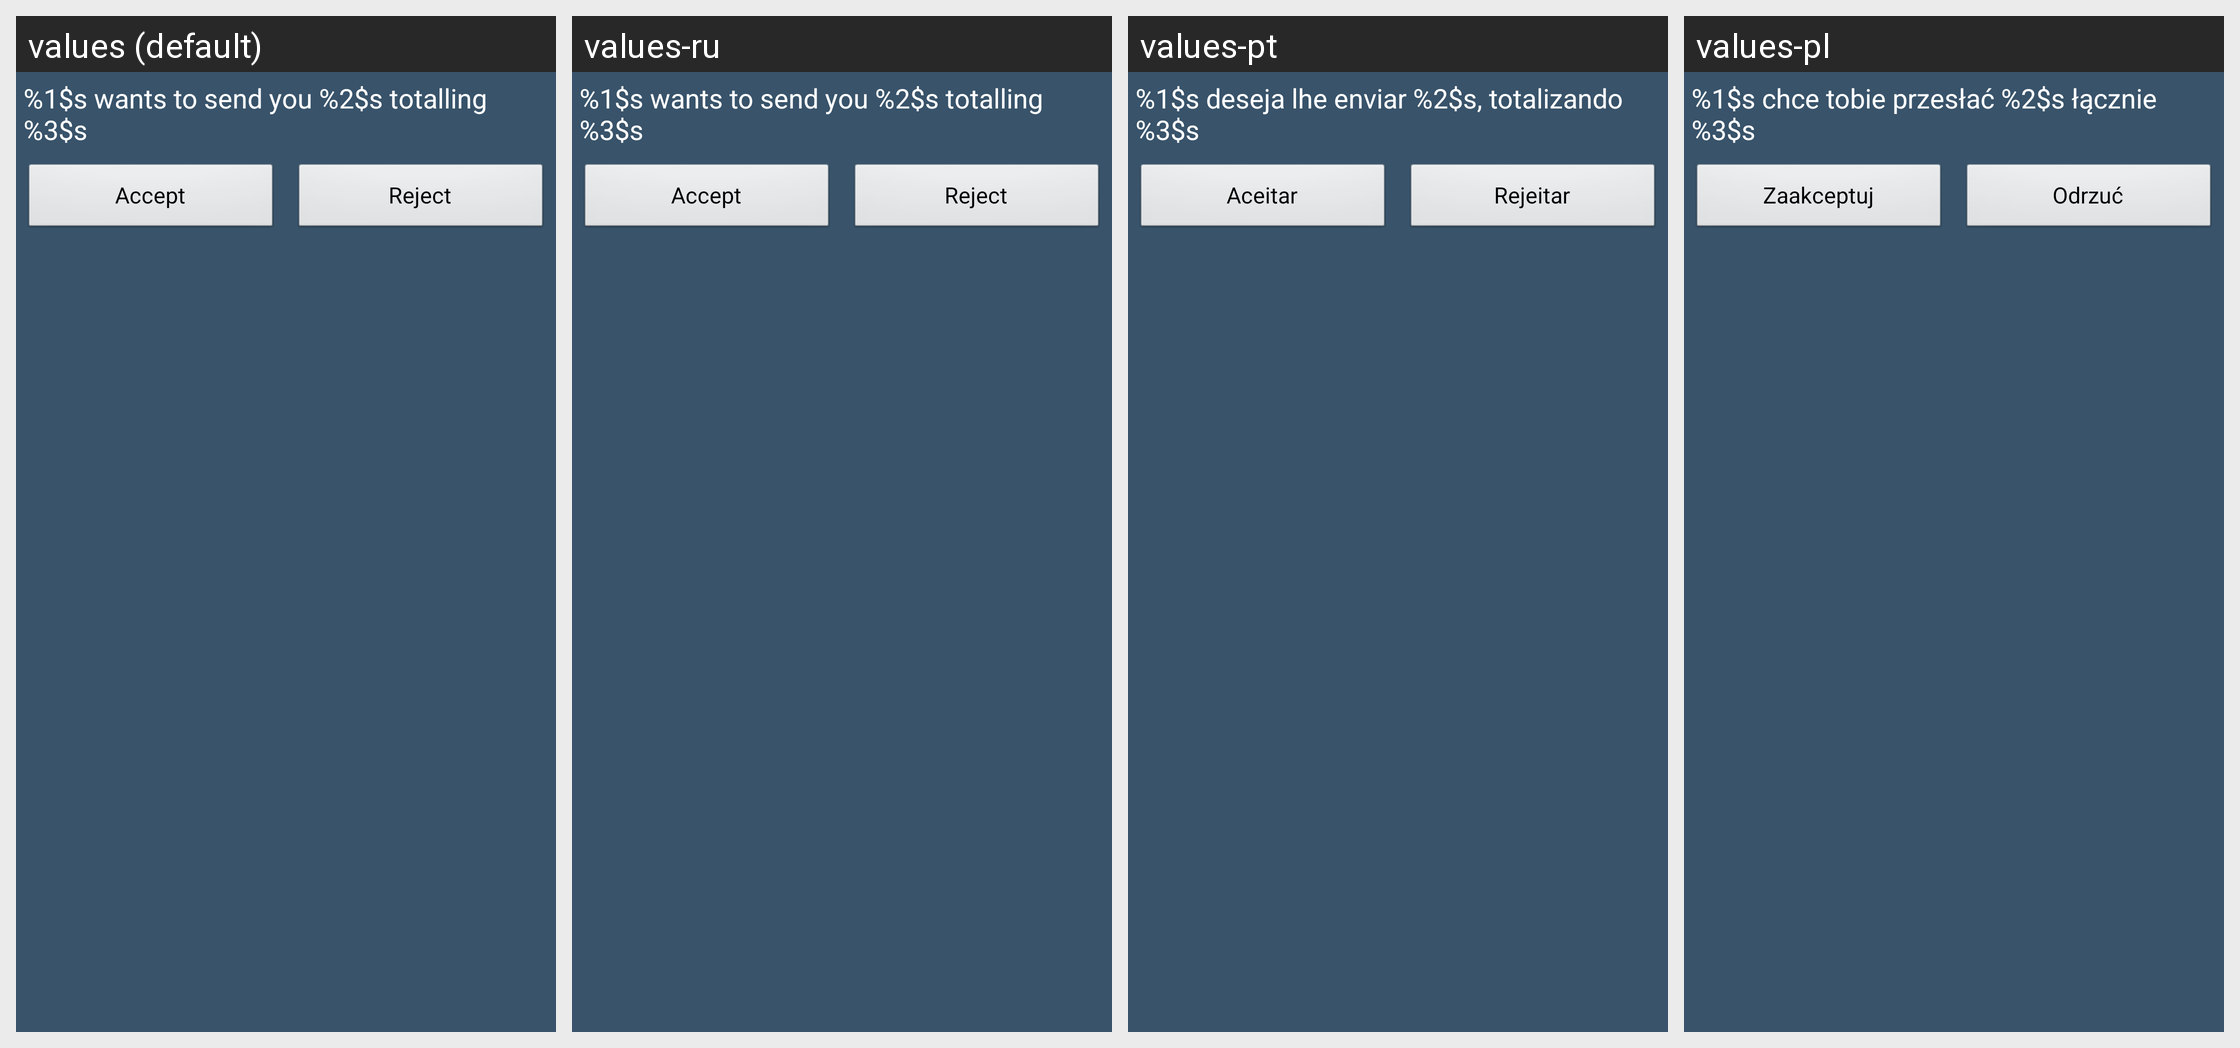

This grid shows one Android layout under several languages. Give, for every string resource on the screen, its name, the default text and each shown locale's text.
Android screen res/layout/dialog_desktop_upload_request.xml rendered under 4 locales, left to right: values (default), values-ru, values-pt, values-pl. Device: Nexus 5 (rendered at 1080×1920; each locale shown at half size, 540×960, under a caption strip naming it); theme Theme.FrostWire.
Other locales in the repository, not shown: values-de, values-zh-rCN, values-zh-rTW.
Strings drawn on this screen, with the default value and each locale's value (text and hints the layout hard-codes, and strings that could not be matched under every locale, appear in the picture but are not listed):

dialog_desktop_upload_request_text_text
  values: %1$s wants to send you %2$s totalling %3$s
  values-ru: %1$s wants to send you %2$s totalling %3$s
  values-pt: %1$s deseja lhe enviar %2$s, totalizando %3$s
  values-pl: %1$s chce tobie przesłać %2$s łącznie %3$s

accept
  values: Accept
  values-ru: Accept
  values-pt: Aceitar
  values-pl: Zaakceptuj

reject
  values: Reject
  values-ru: Reject
  values-pt: Rejeitar
  values-pl: Odrzuć
